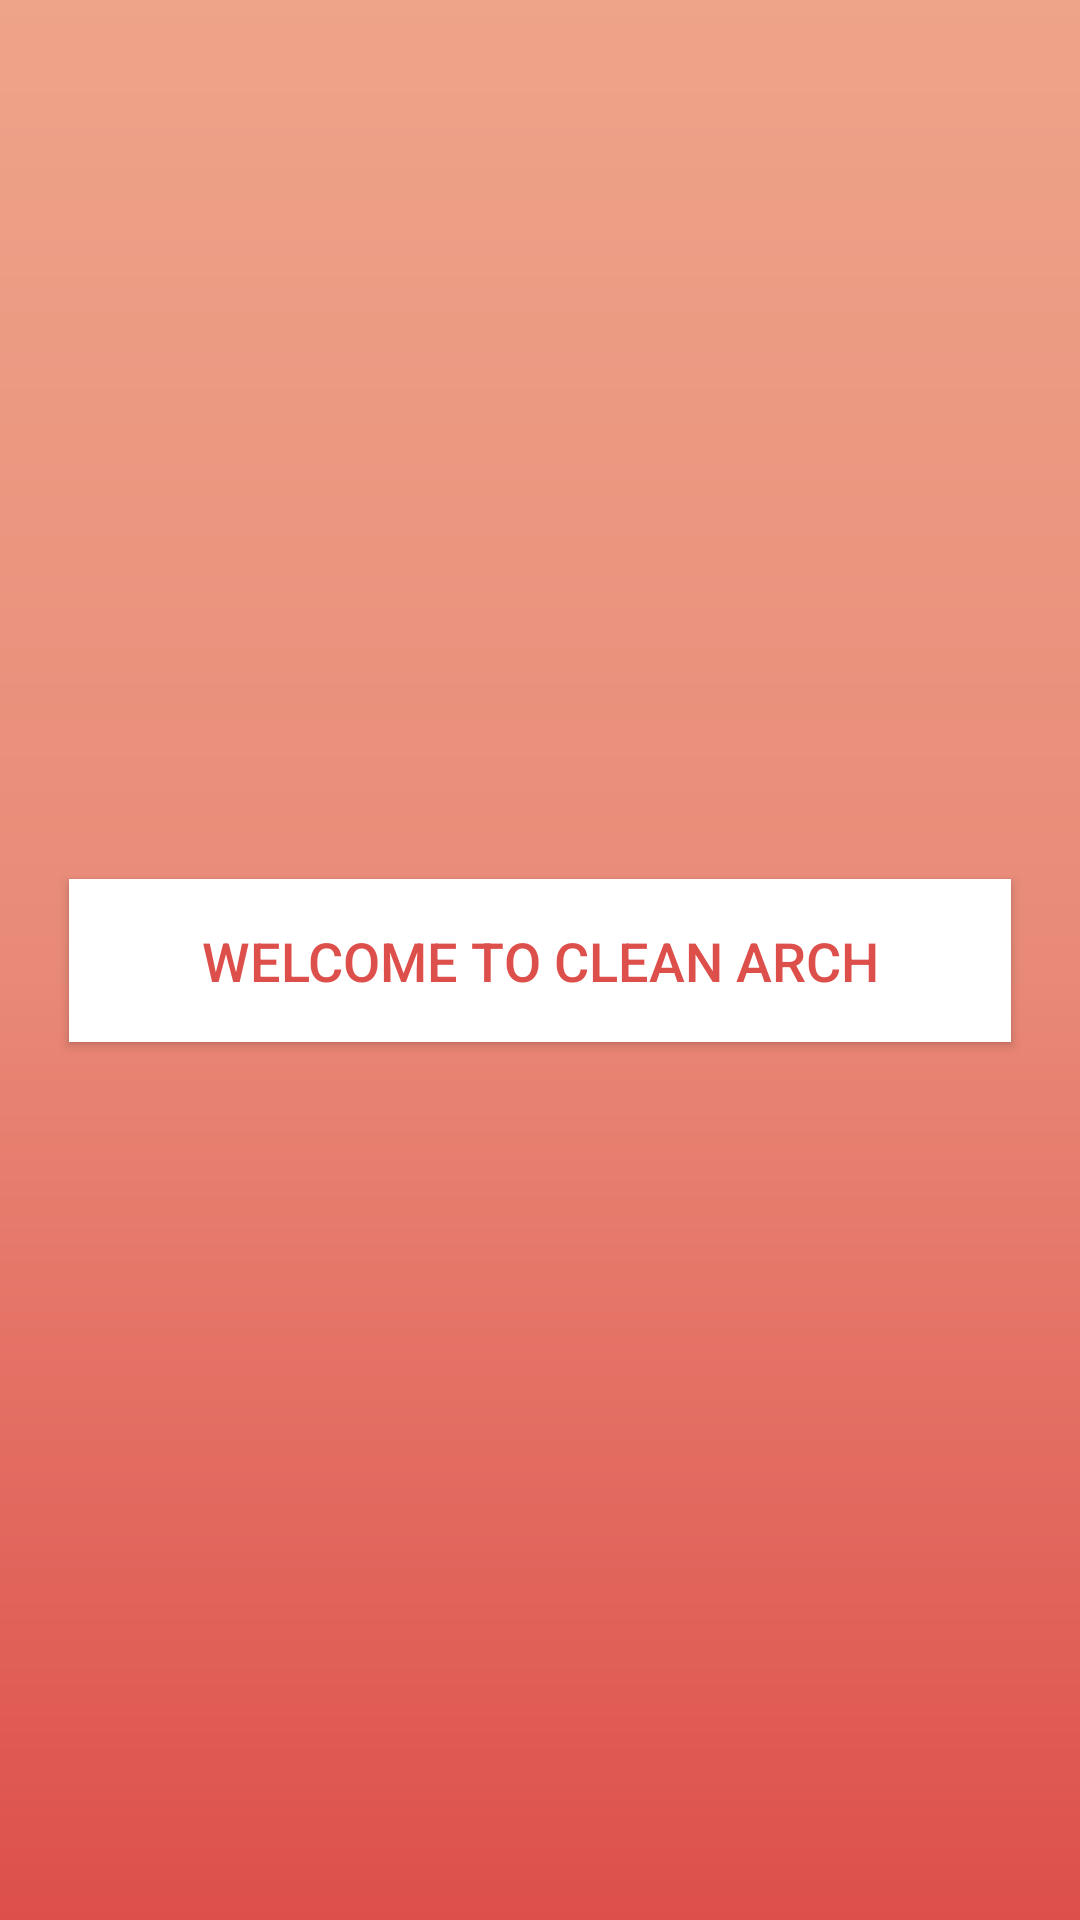

Produce the Android XML layout that renders to this screen, including the resource entries it uses.
<!-- AndroidManifest.xml: application theme AppTheme -->
<!-- res/layout/activity_splash.xml -->
<?xml version="1.0" encoding="utf-8"?>
<layout xmlns:android="http://schemas.android.com/apk/res/android"
    xmlns:app="http://schemas.android.com/apk/res-auto">

    <data>

        <variable
            name="viewModel"
            type="com.example.clean.features.splash.SplashViewModel" />
    </data>

    <androidx.constraintlayout.widget.ConstraintLayout
        android:layout_width="match_parent"
        android:layout_height="match_parent"
        android:background="@drawable/background_gradient">

        <androidx.appcompat.widget.AppCompatButton
            style="@style/Button.Secondary"
            android:text="Welcome to Clean Arch"
            android:textAllCaps="true"
            app:layout_constraintBottom_toBottomOf="parent"
            app:layout_constraintEnd_toEndOf="parent"
            app:layout_constraintStart_toStartOf="parent"
            app:layout_constraintTop_toTopOf="parent" />

    </androidx.constraintlayout.widget.ConstraintLayout>

</layout>
<!-- resources referenced by this layout -->
<resources>
  <!-- drawable background_gradient (drawable) -->
  <?xml version="1.0" encoding="utf-8"?>
  <shape xmlns:android="http://schemas.android.com/apk/res/android"
      android:shape="rectangle">
  
      <gradient
          android:angle="270"
          android:centerColor="@color/colorPrimaryCenter"
          android:endColor="@color/colorPrimaryDark"
          android:startColor="@color/colorPrimary" />
  </shape>
  <style name="Button.Secondary">
          <item name="android:background">@color/white</item>
          <item name="android:textColor">@color/colorPrimaryDark</item>
      </style>
  <style name="AppTheme" parent="Theme.AppCompat.NoActionBar">
          
          <item name="colorPrimary">@color/colorPrimary</item>
          <item name="colorPrimaryDark">@color/colorPrimaryDark</item>
          <item name="colorAccent">@color/colorAccent</item>
          <item name="windowActionBar">false</item>
          <item name="windowActionBarOverlay">true</item>
          <item name="windowNoTitle">true</item>
          <item name="android:windowTranslucentStatus">true</item>
          <item name="android:windowTranslucentNavigation">true</item>
      </style>
  <color name="colorPrimaryCenter">#E98A78</color>
  <color name="colorPrimaryDark">#DD4F4B</color>
  <color name="colorPrimary">#EEA489</color>
  <color name="white">#ffff</color>
  <color name="colorAccent">#323C46</color>
</resources>
